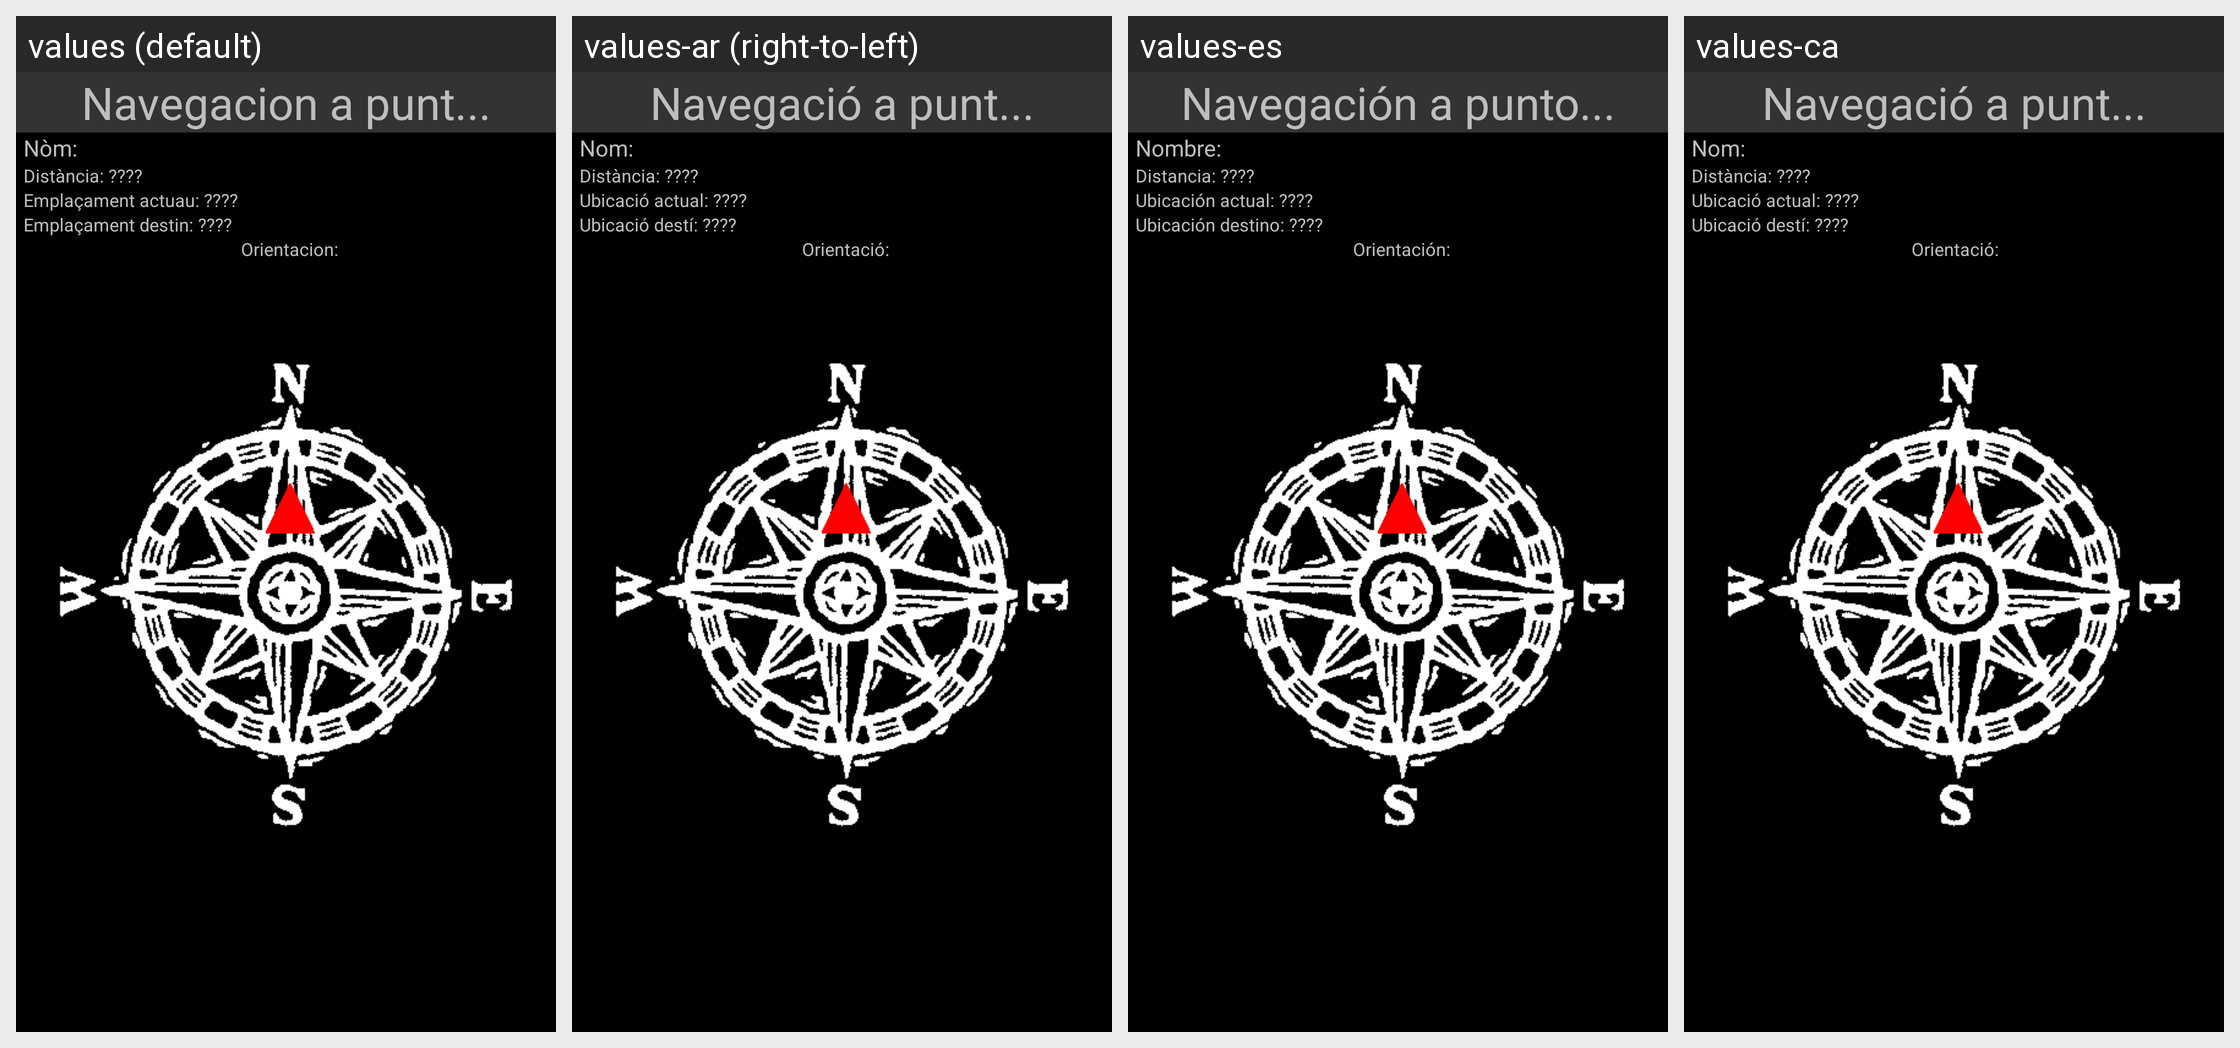

For this localized Android screen grid, give each drawn string resource with its value in every locale shown.
Android screen res/layout/compass.xml rendered under 4 locales, left to right: values (default), values-ar (right-to-left), values-es, values-ca. Device: Nexus 5 (rendered at 1080×1920; each locale shown at half size, 540×960, under a caption strip naming it); theme android:Theme.Holo.
Other locales in the repository, not shown: values-en, values-fr, values-oc.
Strings drawn on this screen, with the default value and each locale's value (text and hints the layout hard-codes, and strings that could not be matched under every locale, appear in the picture but are not listed):

nav_to_point
  values: Navegacion a punt...
  values-ar: Navegació a punt...
  values-es: Navegación a punto...
  values-ca: Navegació a punt...

name
  values: Nòm:
  values-ar: Nom:
  values-es: Nombre:
  values-ca: Nom:

dist_undef
  values: Distància: ????
  values-ar: Distància: ????
  values-es: Distancia: ????
  values-ca: Distància: ????

current_location_undef
  values: Emplaçament actuau: ????
  values-ar: Ubicació actual: ????
  values-es: Ubicación actual: ????
  values-ca: Ubicació actual: ????

destination_undef
  values: Emplaçament destin: ????
  values-ar: Ubicació destí: ????
  values-es: Ubicación destino: ????
  values-ca: Ubicació destí: ????

bearing
  values: Orientacion:
  values-ar: Orientació:
  values-es: Orientación:
  values-ca: Orientació:
